Labelled photos from "data_for_modeling", an image-classification folder in zach-merritt/weedeater. The possible labels are: dirt, marigold, morning glory, pea, radish.

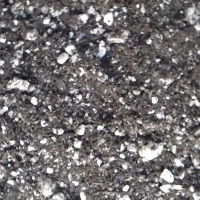
Label: dirt

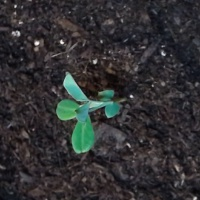
Label: pea

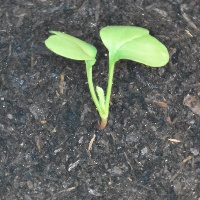
Label: radish

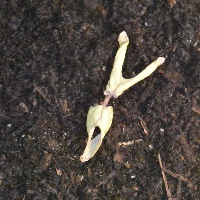
Label: morning glory

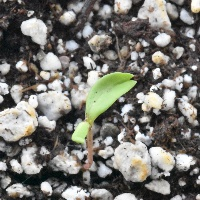
Label: marigold

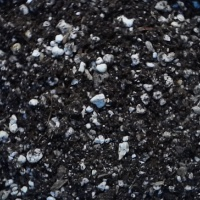
Label: dirt
